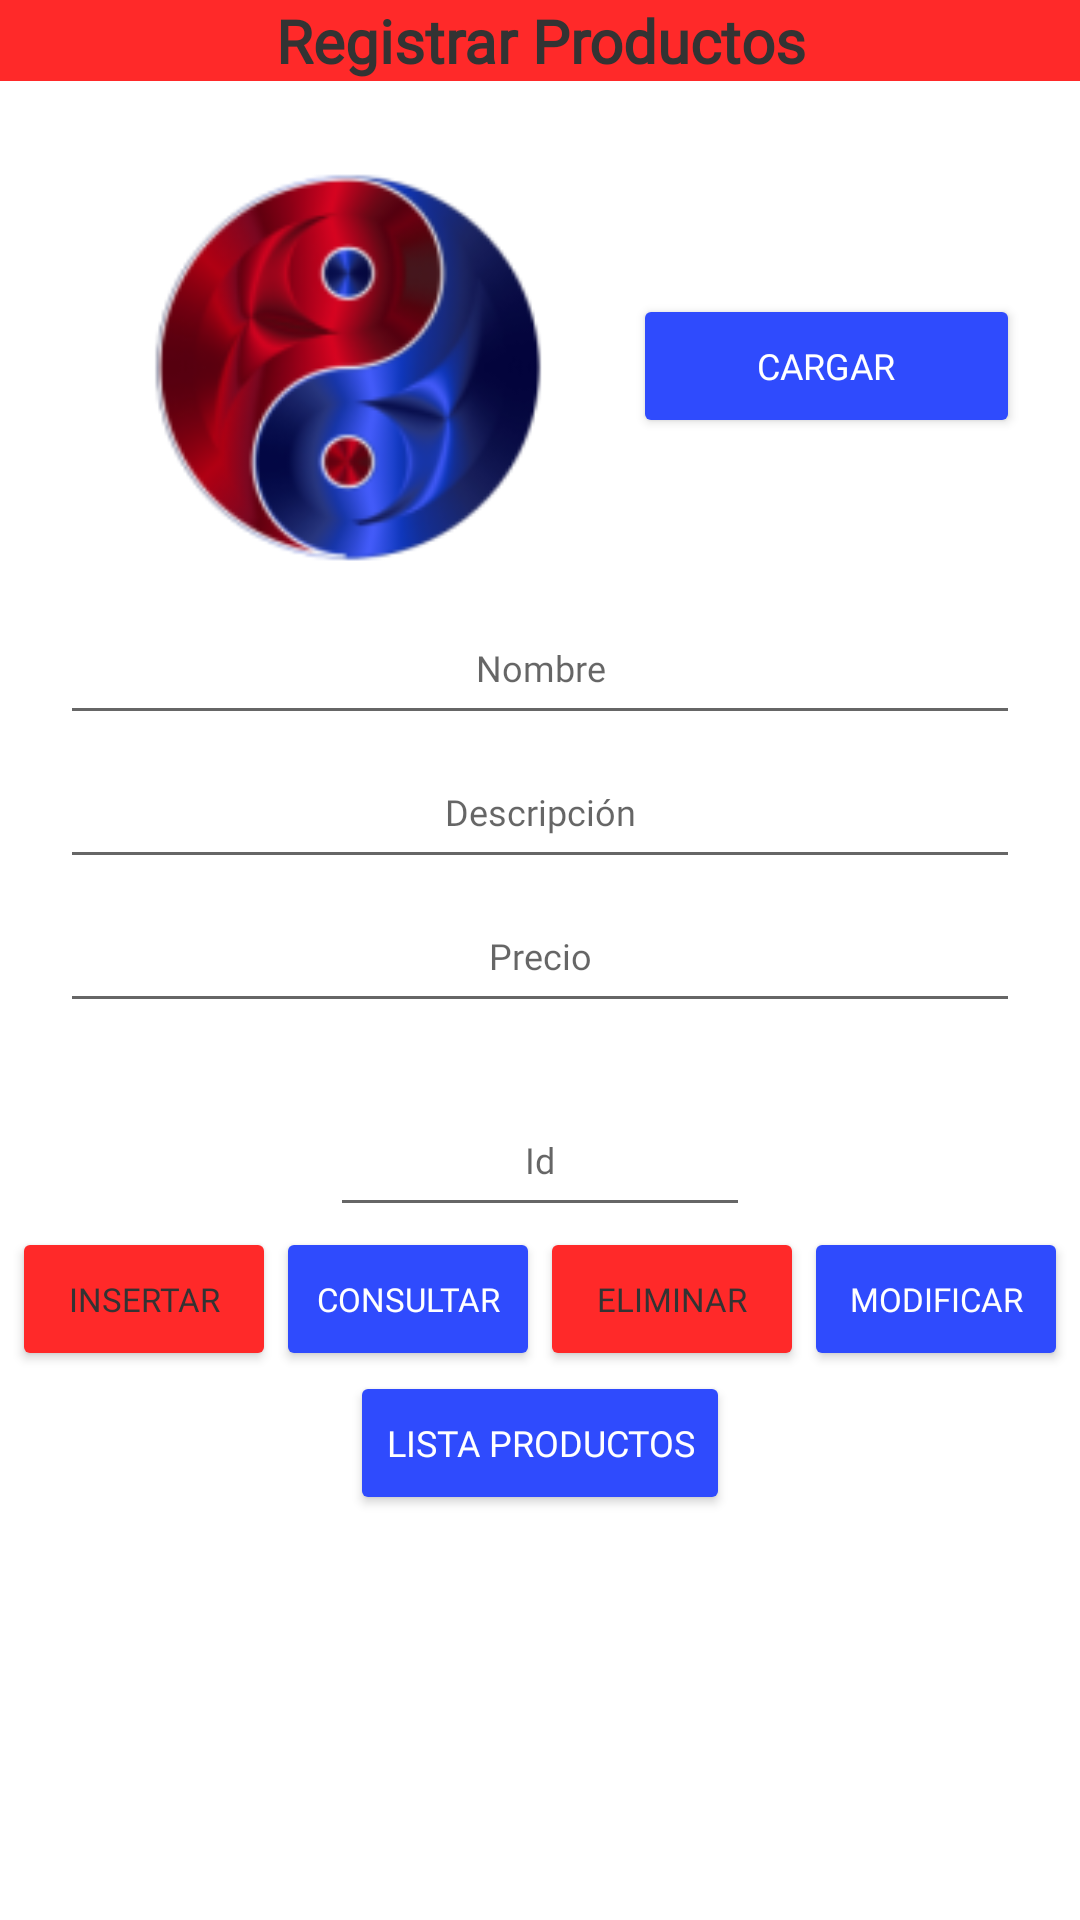

This screen was rendered from an Android layout file. Write that file and the resources it references.
<!-- AndroidManifest.xml: application theme Theme.AppRetoMovil -->
<!-- res/layout/fragment_form_producto.xml -->
<?xml version="1.0" encoding="utf-8"?>
<FrameLayout xmlns:android="http://schemas.android.com/apk/res/android"
    xmlns:tools="http://schemas.android.com/tools"
    android:layout_width="match_parent"
    android:layout_height="match_parent"
    tools:context=".presentacion.FormProductoFragment">

    
    <LinearLayout
        android:layout_width="match_parent"
        android:layout_height="match_parent"
        android:layout_gravity="center_horizontal"
        android:orientation="vertical">

        <TextView
            android:layout_width="match_parent"
            android:layout_height="wrap_content"
            android:background="?attr/colorSecondary"
            android:textColor="?attr/colorOnSecondary"
            android:text="Registrar Productos"
            android:textAlignment="center"
            android:fontFamily="@font/daughter"
            android:textSize="20sp"
            android:textStyle="bold" />

        <LinearLayout
            android:layout_width="match_parent"
            android:layout_height="wrap_content"
            android:layout_gravity="center_horizontal"
            android:orientation="vertical"
            android:padding="20dp">

            <LinearLayout
                android:layout_width="match_parent"
                android:layout_height="wrap_content"
                android:gravity="center"
                android:orientation="horizontal">

                <ImageView
                    android:id="@+id/imgSelectedProducto"
                    android:layout_width="150dp"
                    android:layout_height="150dp"
                    android:layout_weight="1"
                    android:src="@mipmap/ic_launcher" />

                <Button
                    android:id="@+id/btnChoose"
                    android:layout_width="wrap_content"
                    android:layout_height="wrap_content"
                    android:layout_weight="1"
                    android:text="Cargar"
                    android:textAlignment="center"
                    android:fontFamily="@font/yellowtail"
                    android:textColor="?attr/colorOnPrimary"
                    android:backgroundTint="?attr/colorPrimary"
                    android:textSize="12sp" />

            </LinearLayout>

            <EditText
                android:id="@+id/txtNombreProducto"
                android:layout_width="match_parent"
                android:layout_height="wrap_content"
                android:ems="10"
                android:hint="Nombre"
                android:textAlignment="center"
                android:fontFamily="@font/yellowtail"
                android:textColor="?attr/colorOnSecondary"
                android:textSize="12sp"
                android:minHeight="48dp"
                android:text="" />

            <EditText
                android:id="@+id/txtDescripcionProducto"
                android:layout_width="match_parent"
                android:layout_height="wrap_content"
                android:ems="10"
                android:hint="Descripción"
                android:textAlignment="center"
                android:textColor="?attr/colorOnSecondary"
                android:fontFamily="@font/yellowtail"
                android:textSize="12sp"
                android:minHeight="48dp"
                android:text="" />

            <EditText
                android:id="@+id/txtPrecioProducto"
                android:layout_width="match_parent"
                android:layout_height="wrap_content"
                android:ems="10"
                android:hint="Precio"
                android:inputType="numberDecimal"
                android:textAlignment="center"
                android:fontFamily="@font/yellowtail"
                android:textColor="?attr/colorOnSecondary"
                android:textSize="12sp"
                android:minHeight="48dp" />

        </LinearLayout>

        <EditText
            android:id="@+id/txtIdProducto"
            android:layout_width="wrap_content"
            android:layout_height="wrap_content"
            android:layout_gravity="center_horizontal"
            android:ems="10"
            android:hint="Id"
            android:minHeight="48dp"
            android:text=""
            android:textAlignment="center"
            android:fontFamily="@font/yellowtail"
            android:textColor="?attr/colorOnSecondary"
            android:textSize="12sp" />

        <LinearLayout
            android:layout_width="wrap_content"
            android:layout_height="wrap_content"
            android:layout_gravity="center_horizontal"
            android:orientation="horizontal">

            <Button
                android:id="@+id/btnInsertarProducto"
                android:layout_width="wrap_content"
                android:layout_height="wrap_content"
                android:layout_weight="1"
                android:fontFamily="@font/yellowtail"
                android:padding="10dp"
                android:text="Insertar"
                android:textAlignment="center"
                android:textColor="?attr/colorOnSecondary"
                android:backgroundTint="?attr/colorSecondary"
                android:textSize="11sp" />

            <Button
                android:id="@+id/btnConsultarProducto"
                android:layout_width="wrap_content"
                android:layout_height="wrap_content"
                android:layout_weight="1"
                android:fontFamily="@font/yellowtail"
                android:padding="10dp"
                android:text="Consultar"
                android:textAlignment="center"
                android:backgroundTint="?attr/colorPrimary"
                android:textColor="?attr/colorOnPrimary"
                android:textSize="11sp" />

            <Button
                android:id="@+id/btnEliminarProducto"
                android:layout_width="wrap_content"
                android:layout_height="wrap_content"
                android:layout_weight="1"
                android:fontFamily="@font/yellowtail"
                android:padding="10dp"
                android:text="Eliminar"
                android:textAlignment="center"
                android:textColor="?attr/colorOnSecondary"
                android:backgroundTint="?attr/colorSecondary"
                android:textSize="11sp" />

            <Button
                android:id="@+id/btnModificarProducto"
                android:layout_width="wrap_content"
                android:layout_height="wrap_content"
                android:layout_weight="1"
                android:fontFamily="@font/yellowtail"
                android:padding="10dp"
                android:text="Modificar"
                android:textAlignment="center"
                android:backgroundTint="?attr/colorPrimary"
                android:textColor="?attr/colorOnPrimary"
                android:textSize="11sp" />

        </LinearLayout>

        <Button
            android:id="@+id/btnListaProductos"
            android:layout_width="wrap_content"
            android:layout_height="wrap_content"
            android:layout_gravity="center_horizontal"
            android:text="Lista Productos"
            android:textAlignment="center"
            android:fontFamily="@font/yellowtail"
            android:backgroundTint="?attr/colorPrimary"
            android:textColor="?attr/colorOnPrimary"
            android:textSize="12sp" />

    </LinearLayout>

</FrameLayout>
<!-- resources referenced by this layout -->
<resources>
  <!-- mipmap ic_launcher: png bitmap (mipmap-hdpi, 8894 bytes) -->
  <style name="Theme.AppRetoMovil" parent="Theme.MaterialComponents.DayNight.DarkActionBar">
          
          <item name="colorPrimary">@color/azul_claro</item>
          <item name="colorPrimaryVariant">@color/azul_suave</item>
          <item name="colorOnPrimary">@color/blanco</item>
          
          <item name="colorSecondary">@color/rojo_claro</item>
          <item name="colorSecondaryVariant">@color/rojo_suave</item>
          <item name="colorOnSecondary">@color/negro_suave</item>
          
          <item name="android:statusBarColor" tools:targetApi="l">?attr/colorPrimary</item>
          
      </style>
  <color name="azul_claro">#FF2F4BFD</color>
  <color name="azul_suave">#FF455EFE</color>
  <color name="blanco">#FFFFFFFF</color>
  <color name="rojo_claro">#FFFF2929</color>
  <color name="rojo_suave">#FFFC4949</color>
  <color name="negro_suave">#FF333333</color>
</resources>
